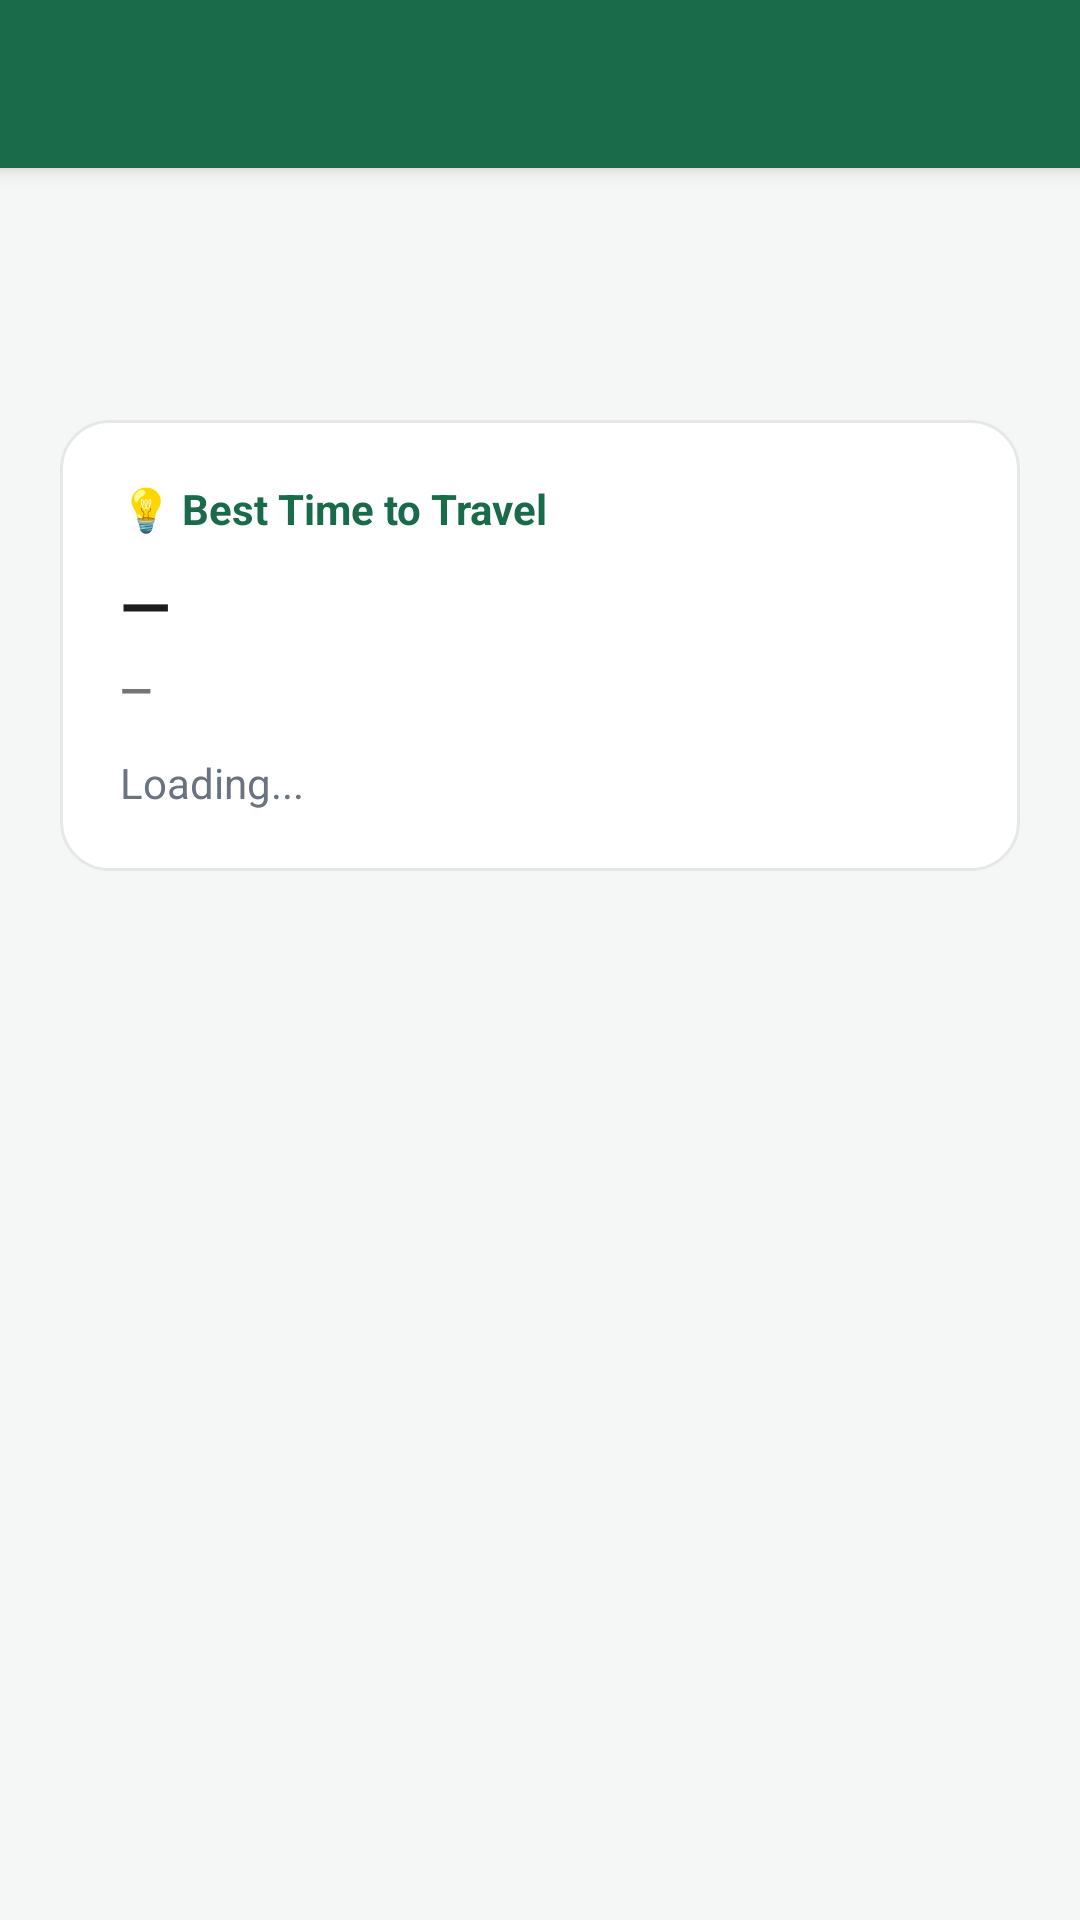

Here is an Android app screen rendered from its layout file. Give the layout XML and the strings, colors and styles it references.
<!-- AndroidManifest.xml: application theme Theme.BusCrowd -->
<!-- res/layout/activity_alerts.xml -->
<?xml version="1.0" encoding="utf-8"?>
<LinearLayout xmlns:android="http://schemas.android.com/apk/res/android"
    android:layout_width="match_parent"
    android:layout_height="match_parent"
    android:orientation="vertical"
    android:background="@color/bg_light">

    <androidx.appcompat.widget.Toolbar
        android:id="@+id/toolbar"
        android:layout_width="match_parent"
        android:layout_height="?attr/actionBarSize"
        android:background="@color/brand_primary"
        style="@style/Widget.BusCrowd.Toolbar" />

    <LinearLayout
        android:layout_width="match_parent"
        android:layout_height="match_parent"
        android:orientation="vertical"
        android:padding="20dp">

        <ProgressBar
            android:id="@+id/pb_alerts_loading"
            android:layout_width="match_parent"
            android:layout_height="wrap_content"
            android:visibility="visible" />

        <LinearLayout
            android:layout_width="match_parent"
            android:layout_height="wrap_content"
            android:orientation="vertical"
            android:background="@drawable/bg_card"
            android:padding="20dp"
            android:layout_marginTop="16dp">

            <TextView
                android:layout_width="wrap_content"
                android:layout_height="wrap_content"
                android:text="💡 Best Time to Travel"
                android:textSize="14sp"
                android:textStyle="bold"
                android:textColor="@color/brand_primary" />

            <TextView
                android:id="@+id/tv_alerts_best_time"
                android:layout_width="wrap_content"
                android:layout_height="wrap_content"
                android:textSize="22sp"
                android:textStyle="bold"
                android:textColor="@color/text_primary"
                android:layout_marginTop="8dp"
                android:text="—" />

            <TextView
                android:id="@+id/tv_alerts_best_load"
                android:layout_width="wrap_content"
                android:layout_height="wrap_content"
                android:textSize="14sp"
                android:textStyle="bold"
                android:layout_marginTop="4dp"
                android:text="—" />

            <TextView
                android:id="@+id/tv_alerts_advice"
                android:layout_width="wrap_content"
                android:layout_height="wrap_content"
                android:textSize="14sp"
                android:textColor="@color/text_secondary"
                android:lineSpacingMultiplier="1.4"
                android:layout_marginTop="12dp"
                android:text="Loading..." />
        </LinearLayout>
    </LinearLayout>
</LinearLayout>
<!-- resources referenced by this layout -->
<resources>
  <color name="bg_light">#F5F7F6</color>
  <color name="brand_primary">#1A6B4A</color>
  <color name="text_primary">#1A1D1C</color>
  <color name="text_secondary">#6B7280</color>
  <!-- drawable bg_card (drawable) -->
  <?xml version="1.0" encoding="utf-8"?>
  <shape xmlns:android="http://schemas.android.com/apk/res/android"
      android:shape="rectangle">
      <solid android:color="@color/bg_white" />
      <corners android:radius="16dp" />
      <stroke android:width="1dp" android:color="@color/border_light" />
  </shape>
  <style name="Widget.BusCrowd.Toolbar" parent="Widget.MaterialComponents.Toolbar.Primary">
          <item name="android:background">@color/brand_primary</item>
          <item name="titleTextColor">@color/text_white</item>
          <item name="subtitleTextColor">#B2DFCF</item>
      </style>
  <style name="Theme.BusCrowd" parent="Theme.MaterialComponents.Light.NoActionBar">
          <item name="colorPrimary">@color/brand_primary</item>
          <item name="colorPrimaryDark">@color/brand_primary_dark</item>
          <item name="colorAccent">@color/brand_primary</item>
          <item name="android:windowBackground">@color/bg_light</item>
          <item name="android:statusBarColor">@color/brand_primary</item>
          <item name="android:navigationBarColor">@color/bg_white</item>
          <item name="android:fontFamily">sans-serif</item>
  
          
          <item name="materialButtonStyle">@style/Widget.BusCrowd.Button</item>
      </style>
  <color name="bg_white">#FFFFFF</color>
  <color name="border_light">#E5E7EB</color>
  <color name="text_white">#FFFFFF</color>
  <color name="brand_primary_dark">#124A33</color>
  <style name="Widget.BusCrowd.Button" parent="Widget.MaterialComponents.Button">
          <item name="android:backgroundTint">@color/brand_primary</item>
          <item name="android:textColor">@color/text_white</item>
          <item name="android:textSize">14sp</item>
          <item name="android:textStyle">bold</item>
          <item name="cornerRadius">14dp</item>
          <item name="android:paddingTop">0dp</item>
          <item name="android:paddingBottom">0dp</item>
          <item name="android:paddingStart">12dp</item>
          <item name="android:paddingEnd">12dp</item>
          <item name="android:insetTop">0dp</item>
          <item name="android:insetBottom">0dp</item>
      </style>
</resources>
